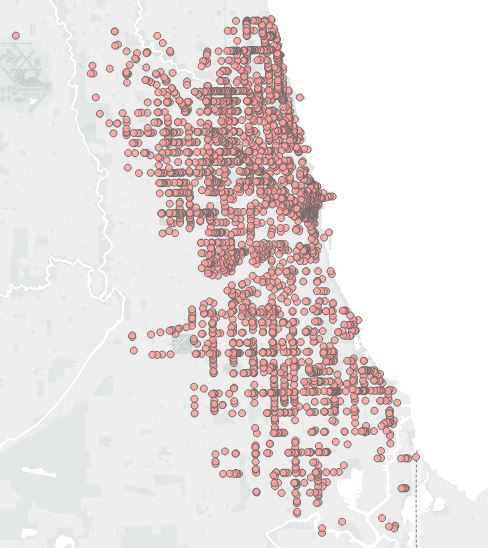

The file beside this chart, header and first rows:
, Risk, Latitude, Longitude
7, Risk 3 (Low), 42.01, -87.69
11, Risk 3 (Low), 41.74, -87.61
48, Risk 3 (Low), 41.78, -87.7
49, Risk 3 (Low), 41.76, -87.61
70, Risk 3 (Low), 42.02, -87.67
102, Risk 3 (Low), 41.84, -87.7
116, Risk 3 (Low), 41.96, -87.68
118, Risk 3 (Low), 42.01, -87.91
188, Risk 3 (Low), 42.02, -87.67
244, Risk 3 (Low), 41.93, -87.7
287, Risk 3 (Low), 41.9, -87.67
347, Risk 3 (Low), 41.84, -87.7
359, Risk 3 (Low), 41.93, -87.7
374, Risk 3 (Low), 41.77, -87.72
425, Risk 3 (Low), 41.85, -87.72
440, Risk 3 (Low), 42.01, -87.69
442, Risk 3 (Low), 42, -87.67
447, Risk 3 (Low), 41.85, -87.72
505, Risk 3 (Low), 41.83, -87.66
541, Risk 3 (Low), 41.88, -87.63
566, Risk 3 (Low), 41.77, -87.62
573, Risk 3 (Low), 41.8, -87.59
582, Risk 3 (Low), 41.9, -87.74
606, Risk 3 (Low), 42.01, -87.67
634, Risk 3 (Low), 41.75, -87.65
675, Risk 3 (Low), 41.88, -87.63
679, Risk 3 (Low), 41.89, -87.67
704, Risk 3 (Low), 41.87, -87.71
709, Risk 3 (Low), 41.74, -87.65
716, Risk 3 (Low), 41.94, -87.69
724, Risk 3 (Low), 41.77, -87.62
788, Risk 3 (Low), 41.95, -87.71
790, Risk 3 (Low), 41.95, -87.71
805, Risk 3 (Low), 41.68, -87.62
824, Risk 3 (Low), 41.74, -87.65
828, Risk 3 (Low), 41.74, -87.66
852, Risk 3 (Low), 41.88, -87.73
864, Risk 3 (Low), 41.74, -87.65
870, Risk 3 (Low), 41.75, -87.65
887, Risk 3 (Low), 41.75, -87.61
915, Risk 3 (Low), 41.81, -87.65
937, Risk 3 (Low), 41.68, -87.63
941, Risk 3 (Low), 41.94, -87.68
956, Risk 3 (Low), 41.94, -87.69
962, Risk 3 (Low), 41.9, -87.74
963, Risk 3 (Low), 41.87, -87.71
972, Risk 3 (Low), 41.96, -87.76
978, Risk 3 (Low), 41.93, -87.65
1010, Risk 3 (Low), 41.74, -87.56
1019, Risk 3 (Low), 41.93, -87.65
1030, Risk 3 (Low), 41.96, -87.76
1065, Risk 3 (Low), 41.97, -87.65
1094, Risk 3 (Low), 41.71, -87.61
1098, Risk 3 (Low), 41.67, -87.64
1128, Risk 3 (Low), 41.68, -87.62
1198, Risk 3 (Low), 41.68, -87.63
1208, Risk 3 (Low), 41.68, -87.66
1231, Risk 3 (Low), 41.83, -87.65
1293, Risk 3 (Low), 41.85, -87.63
1301, Risk 3 (Low), 41.68, -87.62
... 7,917 more rows
